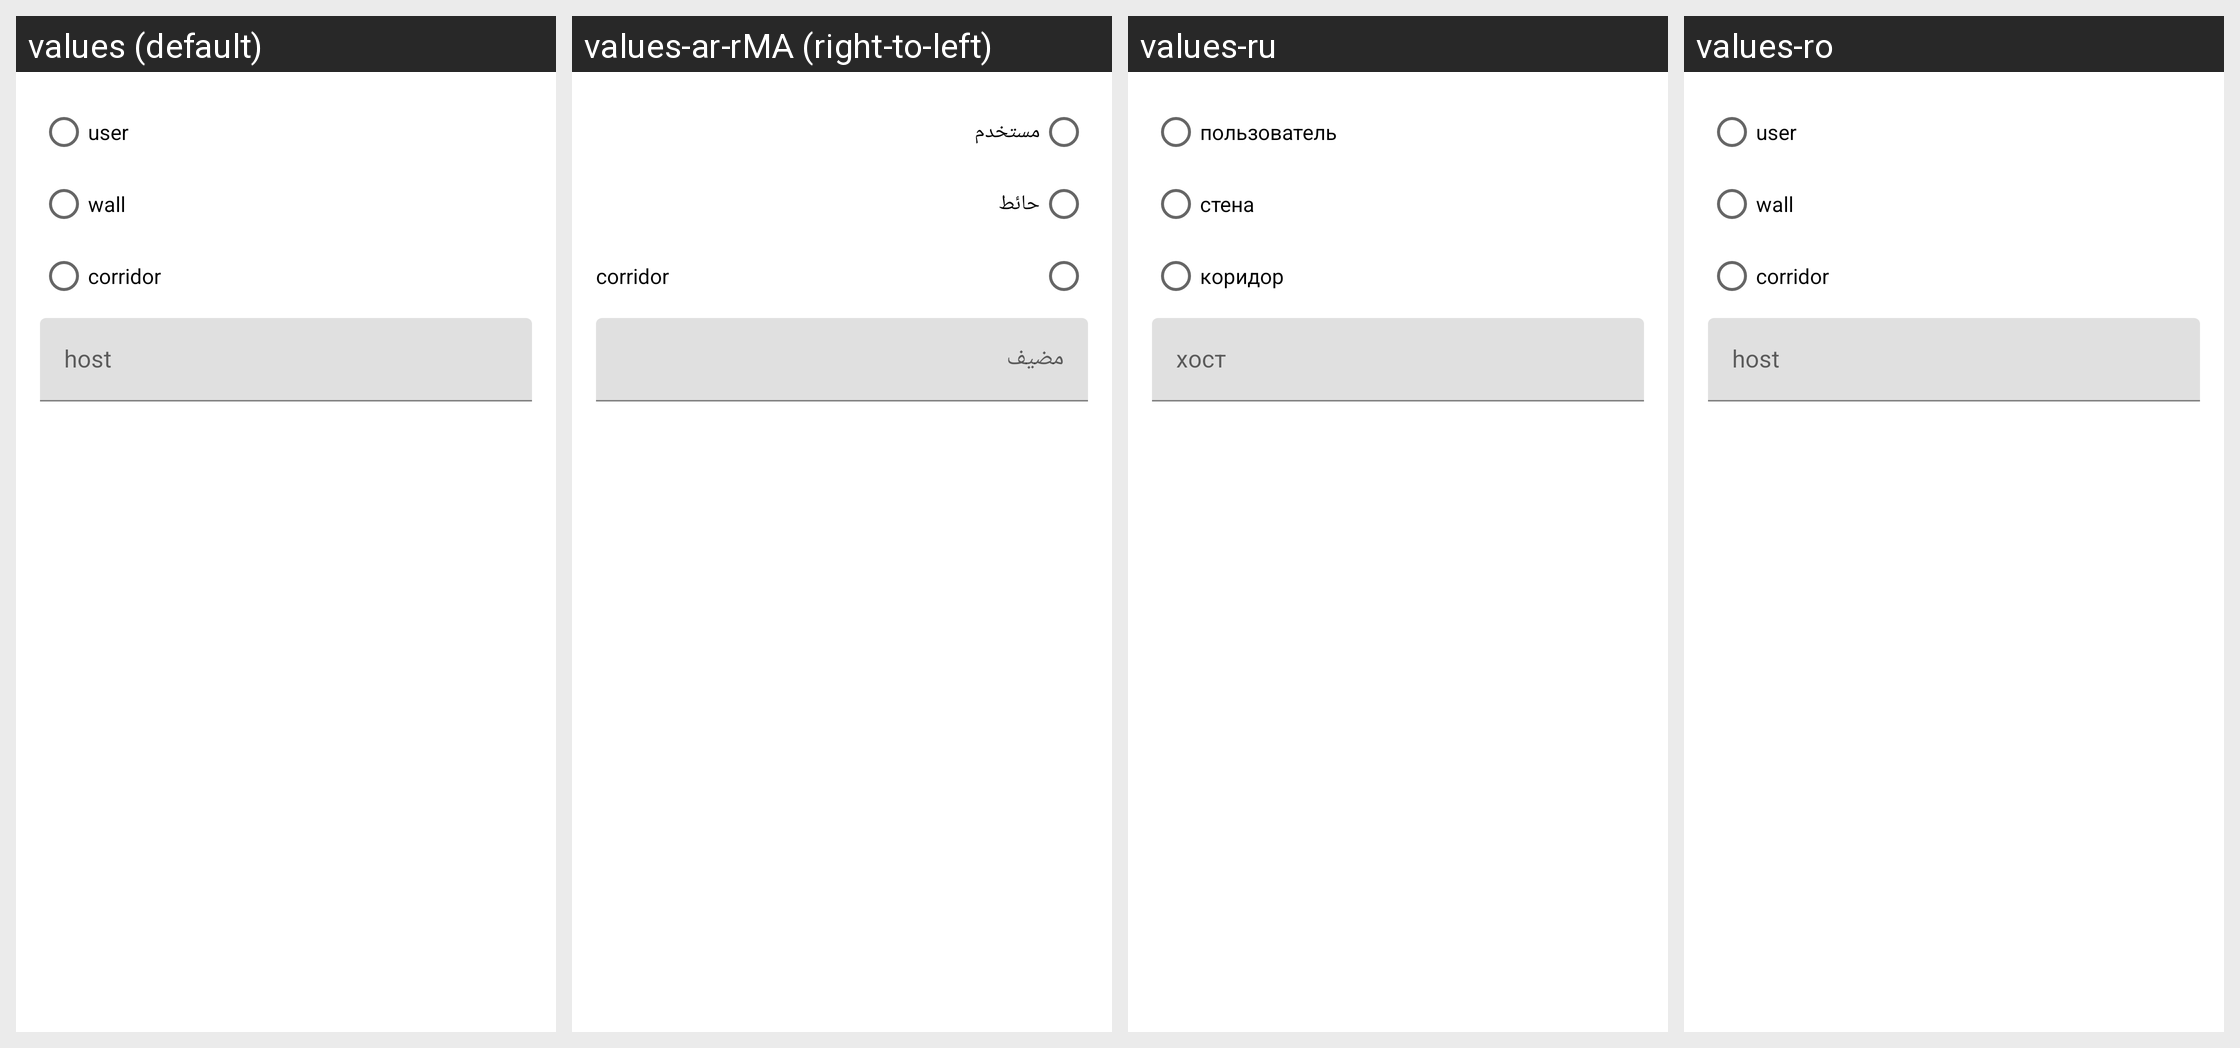

The Android screen above is rendered under several locales of the same app. Produce the string resources it draws, with the default and per-locale values.
Android screen res/layout/fragment_dialog_cluster_map_contribute_location.xml rendered under 4 locales, left to right: values (default), values-ar-rMA (right-to-left), values-ru, values-ro. Device: Nexus 5 (rendered at 1080×1920; each locale shown at half size, 540×960, under a caption strip naming it); theme AppTheme.NoActionBar.
Other locales in the repository, not shown: values-ar, values-es, values-fr, values-it, values-ja, values-ko, values-nl, values-pl, values-pt-rBR, values-tr, values-uk.
Strings drawn on this screen, with the default value and each locale's value (text and hints the layout hard-codes, and strings that could not be matched under every locale, appear in the picture but are not listed):

cluster_map_contribute_dialog_location_layout_user
  values: user
  values-ar-rMA: مستخدم
  values-ru: пользователь
  values-ro: user

cluster_map_contribute_dialog_location_layout_wall
  values: wall
  values-ar-rMA: حائط
  values-ru: стена
  values-ro: wall

cluster_map_contribute_dialog_location_layout_corridor
  values: corridor
  values-ar-rMA: corridor  [not translated; the default value is used]
  values-ru: коридор
  values-ro: corridor

cluster_map_contribute_dialog_location_layout_host_hint
  values: host
  values-ar-rMA: مضيف
  values-ru: хост
  values-ro: host
